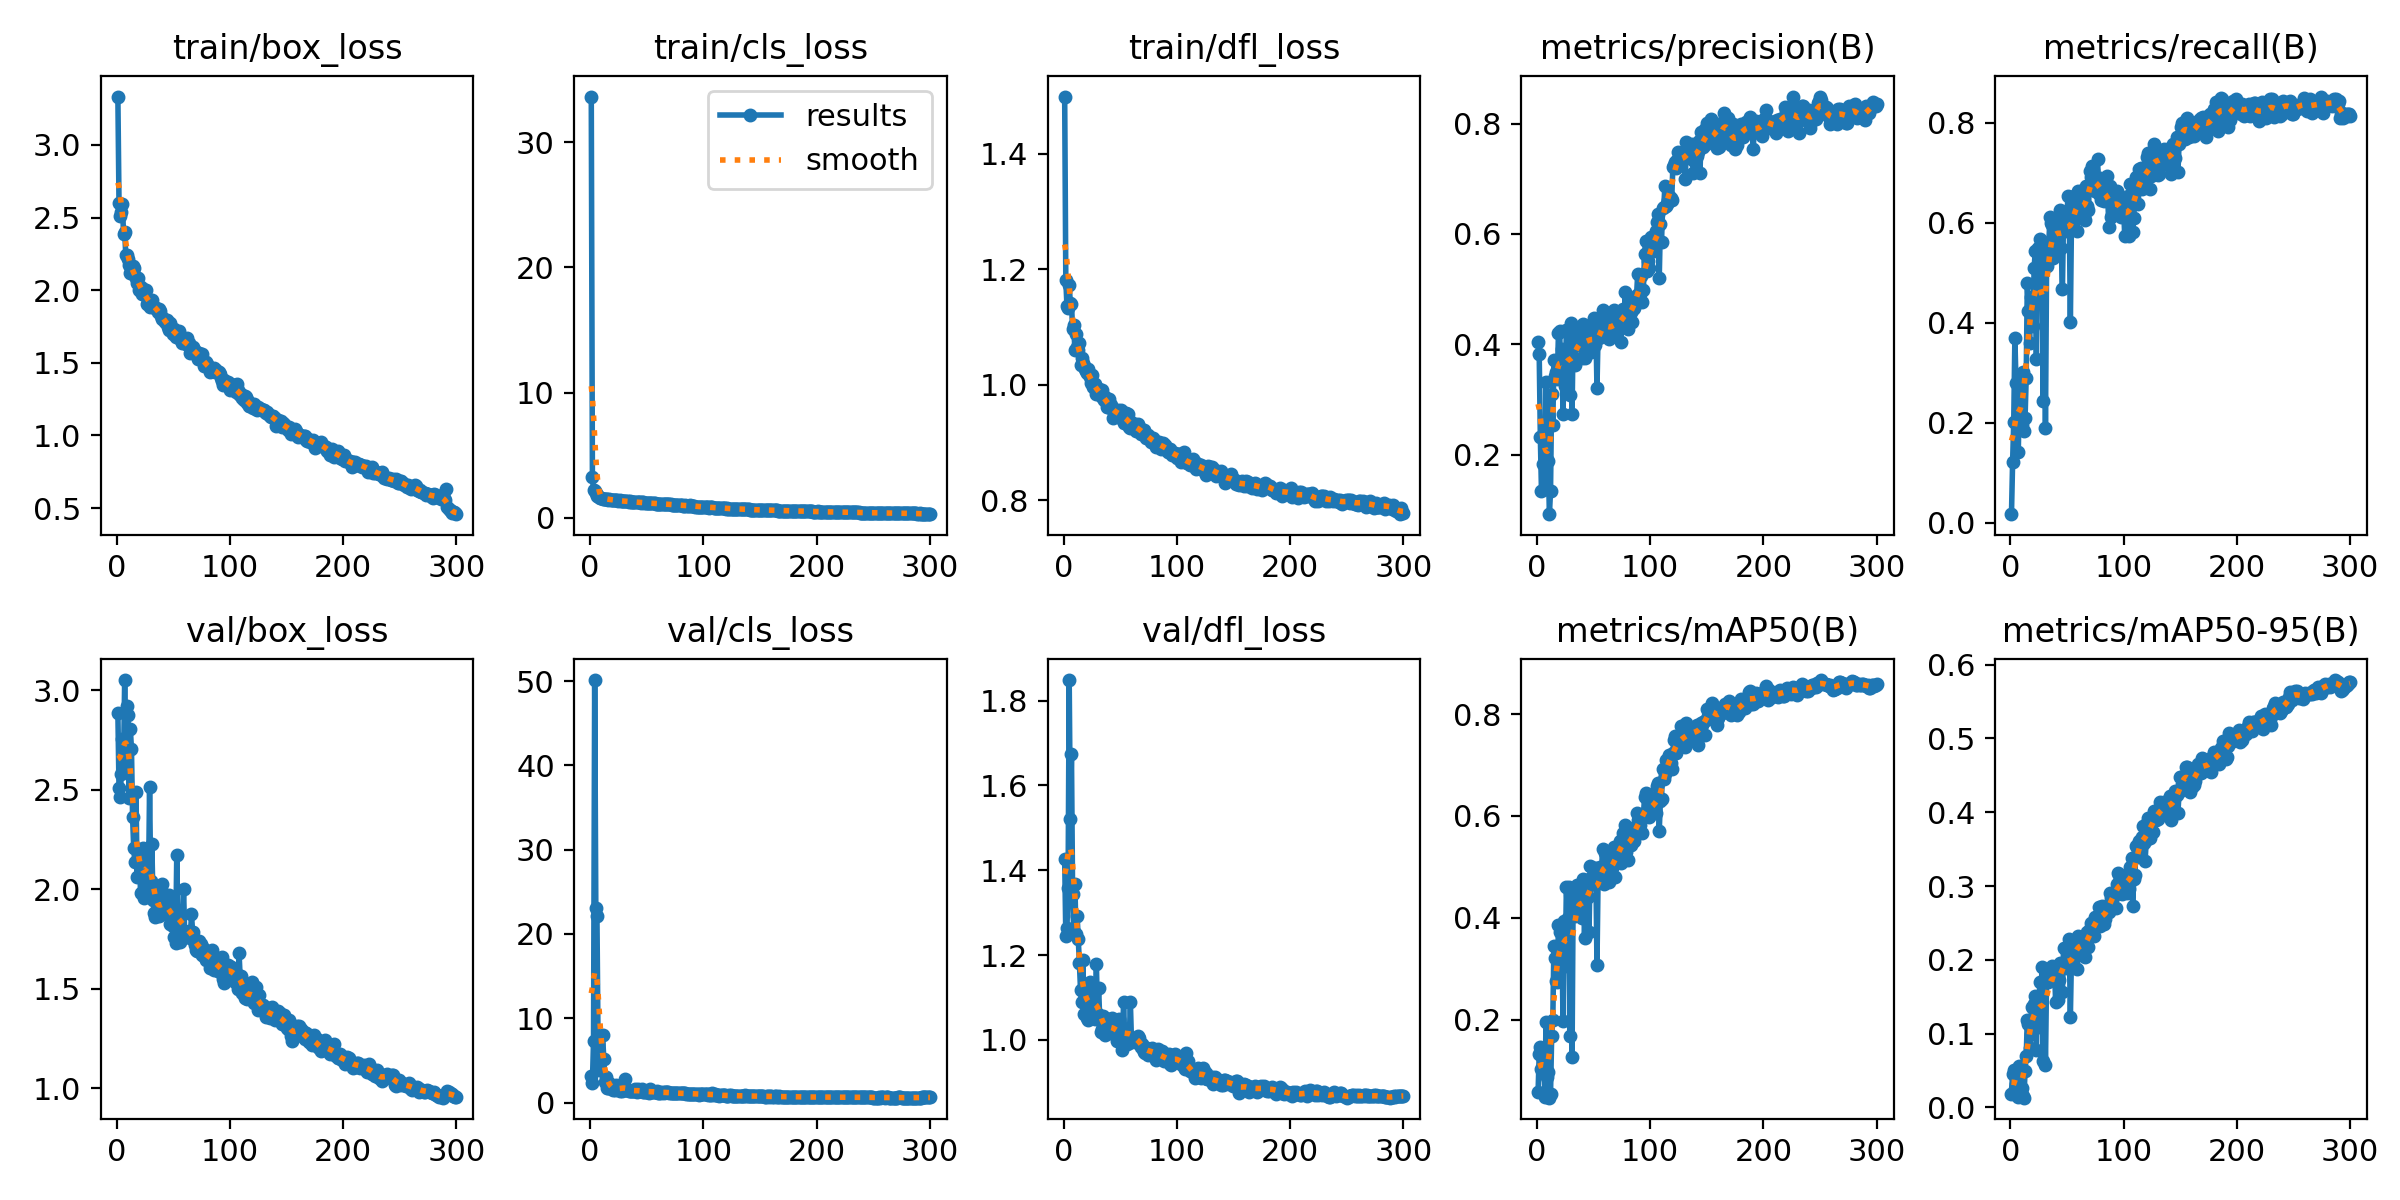

Values plotted in this chart, from the file beside it:
epoch, time, train/box_loss, train/cls_loss, train/dfl_loss, metrics/precision(B), metrics/recall(B), metrics/mAP50(B), metrics/mAP50-95(B), val/box_loss, val/cls_loss, val/dfl_loss, lr/pg0, lr/pg1, lr/pg2
1, 21.57, 3.333, 33.65, 1.499, 0.4037, 0.01688, 0.05826, 0.01892, 2.887, 3.154, 1.427, 0.0802, 0.0022, 0.0022
2, 44.35, 2.602, 3.219, 1.182, 0.3818, 0.121, 0.1322, 0.04519, 2.509, 2.361, 1.246, 0.05949, 0.004485, 0.004485
3, 67.35, 2.508, 2.217, 1.137, 0.233, 0.2011, 0.1462, 0.05143, 2.466, 7.333, 1.265, 0.03876, 0.006755, 0.006755
4, 89.85, 2.536, 2.153, 1.132, 0.1337, 0.3699, 0.103, 0.02452, 2.578, 50.12, 1.357, 0.01801, 0.00901, 0.00901
5, 112, 2.596, 2.012, 1.172, 0.1826, 0.2799, 0.1234, 0.03205, 2.754, 23.11, 1.848, 0.009868, 0.009868, 0.009868
6, 134.4, 2.385, 1.759, 1.142, 0.2293, 0.2082, 0.1207, 0.03662, 2.626, 22.14, 1.52, 0.009835, 0.009835, 0.009835
7, 157.2, 2.402, 1.756, 1.141, 0.1388, 0.1406, 0.04891, 0.01486, 3.051, 6.965, 1.673, 0.009802, 0.009802, 0.009802
8, 179.8, 2.24, 1.625, 1.097, 0.3314, 0.2616, 0.1962, 0.05675, 2.629, 4.553, 1.345, 0.009769, 0.009769, 0.009769
9, 202.8, 2.245, 1.613, 1.104, 0.1904, 0.1871, 0.08796, 0.02261, 2.92, 3.827, 1.253, 0.009736, 0.009736, 0.009736
10, 225.5, 2.216, 1.588, 1.061, 0.1887, 0.1955, 0.09722, 0.02588, 2.875, 5.222, 1.369, 0.009703, 0.009703, 0.009703
11, 247.5, 2.171, 1.528, 1.089, 0.09251, 0.301, 0.0471, 0.01504, 2.461, 8.028, 1.25, 0.00967, 0.00967, 0.00967
12, 270.1, 2.121, 1.536, 1.065, 0.1339, 0.1842, 0.05446, 0.0133, 2.806, 5.207, 1.292, 0.009637, 0.009637, 0.009637
13, 293, 2.124, 1.516, 1.061, 0.3106, 0.2096, 0.1685, 0.04905, 2.705, 2.468, 1.237, 0.009604, 0.009604, 0.009604
14, 315.8, 2.168, 1.525, 1.073, 0.2543, 0.2897, 0.1989, 0.06916, 2.361, 2.988, 1.182, 0.009571, 0.009571, 0.009571
15, 338.7, 2.152, 1.519, 1.034, 0.3718, 0.4796, 0.3453, 0.1187, 2.205, 1.706, 1.118, 0.009538, 0.009538, 0.009538
16, 361.4, 2.1, 1.421, 1.046, 0.3421, 0.4234, 0.3212, 0.1133, 2.135, 1.754, 1.088, 0.009505, 0.009505, 0.009505
17, 383.9, 2.086, 1.483, 1.039, 0.3496, 0.3601, 0.2759, 0.08115, 2.487, 2.294, 1.189, 0.009472, 0.009472, 0.009472
18, 405.9, 2.049, 1.438, 1.033, 0.3373, 0.4515, 0.2742, 0.09985, 2.063, 1.803, 1.062, 0.009439, 0.009439, 0.009439
19, 427.9, 2.087, 1.453, 1.027, 0.421, 0.436, 0.3864, 0.1361, 2.203, 1.623, 1.108, 0.009406, 0.009406, 0.009406
20, 450, 2.004, 1.43, 1.023, 0.4235, 0.3938, 0.3716, 0.1352, 2.186, 1.541, 1.122, 0.009373, 0.009373, 0.009373
21, 472.6, 2.021, 1.4, 1.02, 0.3615, 0.5091, 0.3814, 0.1406, 1.98, 1.595, 1.053, 0.00934, 0.00934, 0.00934
22, 494.9, 1.973, 1.411, 1.028, 0.3908, 0.5429, 0.3776, 0.151, 1.983, 1.459, 1.047, 0.009307, 0.009307, 0.009307
23, 517.2, 2.006, 1.394, 1.014, 0.2741, 0.3263, 0.1978, 0.07732, 2.208, 2.134, 1.136, 0.009274, 0.009274, 0.009274
24, 539.3, 1.98, 1.419, 1.004, 0.3587, 0.5485, 0.3939, 0.1464, 1.957, 1.635, 1.068, 0.009241, 0.009241, 0.009241
25, 561.4, 1.967, 1.375, 1.017, 0.3246, 0.4712, 0.3056, 0.1088, 2.171, 1.577, 1.116, 0.009208, 0.009208, 0.009208
26, 584, 1.998, 1.381, 0.9963, 0.4268, 0.5682, 0.4606, 0.1707, 2.056, 1.371, 1.077, 0.009175, 0.009175, 0.009175
27, 606.6, 1.907, 1.326, 0.9963, 0.3768, 0.4782, 0.399, 0.149, 2.066, 1.56, 1.052, 0.009142, 0.009142, 0.009142
28, 628.8, 1.91, 1.323, 1.001, 0.4185, 0.5243, 0.4603, 0.1906, 1.995, 1.391, 1.049, 0.009109, 0.009109, 0.009109
29, 650.9, 1.885, 1.311, 0.9839, 0.3084, 0.2433, 0.1689, 0.06361, 2.514, 2.189, 1.178, 0.009076, 0.009076, 0.009076
30, 672.9, 1.922, 1.351, 0.9907, 0.4381, 0.5499, 0.4477, 0.1687, 2.04, 1.5, 1.062, 0.009043, 0.009043, 0.009043
31, 695.2, 1.929, 1.316, 0.9937, 0.2733, 0.1888, 0.1264, 0.05761, 2.229, 2.778, 1.121, 0.00901, 0.00901, 0.00901
32, 717.3, 1.884, 1.313, 0.9856, 0.4255, 0.5134, 0.4515, 0.1759, 1.944, 1.426, 1.046, 0.008977, 0.008977, 0.008977
33, 739.5, 1.886, 1.315, 0.9805, 0.3759, 0.5415, 0.4071, 0.1705, 1.883, 1.448, 1.018, 0.008944, 0.008944, 0.008944
34, 761.9, 1.877, 1.285, 0.9918, 0.363, 0.5612, 0.4037, 0.173, 1.861, 1.407, 1.027, 0.008911, 0.008911, 0.008911
35, 784, 1.875, 1.305, 0.9766, 0.4248, 0.6104, 0.464, 0.1795, 1.981, 1.358, 1.056, 0.008878, 0.008878, 0.008878
36, 806, 1.848, 1.279, 0.9737, 0.399, 0.5992, 0.4386, 0.1787, 1.9, 1.34, 1.043, 0.008845, 0.008845, 0.008845
37, 828.6, 1.871, 1.295, 0.979, 0.4022, 0.5949, 0.4482, 0.1912, 1.864, 1.318, 1.012, 0.008812, 0.008812, 0.008812
38, 850.6, 1.855, 1.285, 0.9613, 0.4069, 0.5302, 0.4106, 0.1769, 1.894, 1.422, 1.022, 0.008779, 0.008779, 0.008779
39, 872.9, 1.819, 1.242, 0.9612, 0.4087, 0.5598, 0.4305, 0.1872, 1.883, 1.342, 1.022, 0.008746, 0.008746, 0.008746
40, 895, 1.798, 1.232, 0.9763, 0.3745, 0.5837, 0.3996, 0.1431, 2.026, 1.567, 1.049, 0.008713, 0.008713, 0.008713
41, 917.4, 1.801, 1.248, 0.9675, 0.4366, 0.5935, 0.4761, 0.1834, 1.894, 1.3, 1.015, 0.00868, 0.00868, 0.00868
42, 939.7, 1.803, 1.222, 0.9646, 0.376, 0.5668, 0.3598, 0.1452, 1.976, 1.6, 1.031, 0.008647, 0.008647, 0.008647
43, 961.7, 1.781, 1.239, 0.9578, 0.4138, 0.609, 0.4545, 0.1723, 1.942, 1.341, 1.051, 0.008614, 0.008614, 0.008614
44, 983.9, 1.794, 1.245, 0.9432, 0.4188, 0.6245, 0.4741, 0.1955, 1.89, 1.308, 1.024, 0.008581, 0.008581, 0.008581
45, 1006, 1.748, 1.214, 0.9572, 0.3948, 0.5485, 0.4406, 0.1894, 1.869, 1.355, 1.013, 0.008548, 0.008548, 0.008548
46, 1029, 1.728, 1.218, 0.9538, 0.3987, 0.4669, 0.3729, 0.1569, 1.97, 1.552, 1.042, 0.008515, 0.008515, 0.008515
47, 1051, 1.777, 1.219, 0.9492, 0.431, 0.6174, 0.5023, 0.2165, 1.823, 1.255, 0.9982, 0.008482, 0.008482, 0.008482
48, 1074, 1.732, 1.198, 0.9569, 0.3857, 0.6217, 0.4791, 0.1925, 1.899, 1.301, 1.027, 0.008449, 0.008449, 0.008449
49, 1096, 1.724, 1.196, 0.9446, 0.4067, 0.5833, 0.4657, 0.1891, 1.947, 1.3, 1.05, 0.008416, 0.008416, 0.008416
50, 1119, 1.7, 1.162, 0.9515, 0.4483, 0.6202, 0.4981, 0.2174, 1.813, 1.211, 1.005, 0.008383, 0.008383, 0.008383
51, 1141, 1.734, 1.18, 0.9556, 0.3983, 0.6536, 0.4793, 0.2159, 1.762, 1.257, 0.9938, 0.00835, 0.00835, 0.00835
52, 1163, 1.677, 1.152, 0.9414, 0.4397, 0.6231, 0.4981, 0.2281, 1.727, 1.177, 0.9757, 0.008317, 0.008317, 0.008317
53, 1185, 1.687, 1.166, 0.9343, 0.3203, 0.4008, 0.307, 0.1223, 2.173, 1.631, 1.089, 0.008284, 0.008284, 0.008284
54, 1208, 1.698, 1.156, 0.9485, 0.4195, 0.6062, 0.4795, 0.2067, 1.824, 1.242, 1.005, 0.008251, 0.008251, 0.008251
55, 1231, 1.716, 1.165, 0.9505, 0.4124, 0.6357, 0.4778, 0.1987, 1.871, 1.269, 1.019, 0.008218, 0.008218, 0.008218
56, 1253, 1.667, 1.147, 0.9358, 0.4277, 0.654, 0.5001, 0.2115, 1.737, 1.238, 0.9912, 0.008185, 0.008185, 0.008185
57, 1276, 1.668, 1.165, 0.9489, 0.4347, 0.6301, 0.4944, 0.2195, 1.792, 1.235, 1.008, 0.008152, 0.008152, 0.008152
58, 1298, 1.635, 1.135, 0.9264, 0.4616, 0.6427, 0.535, 0.2274, 1.785, 1.209, 0.9933, 0.008119, 0.008119, 0.008119
59, 1320, 1.642, 1.128, 0.9246, 0.4154, 0.5837, 0.4664, 0.1876, 2.002, 1.338, 1.09, 0.008086, 0.008086, 0.008086
60, 1343, 1.636, 1.113, 0.9363, 0.4392, 0.6642, 0.5273, 0.2323, 1.774, 1.172, 0.9972, 0.008053, 0.008053, 0.008053
... 240 more rows
